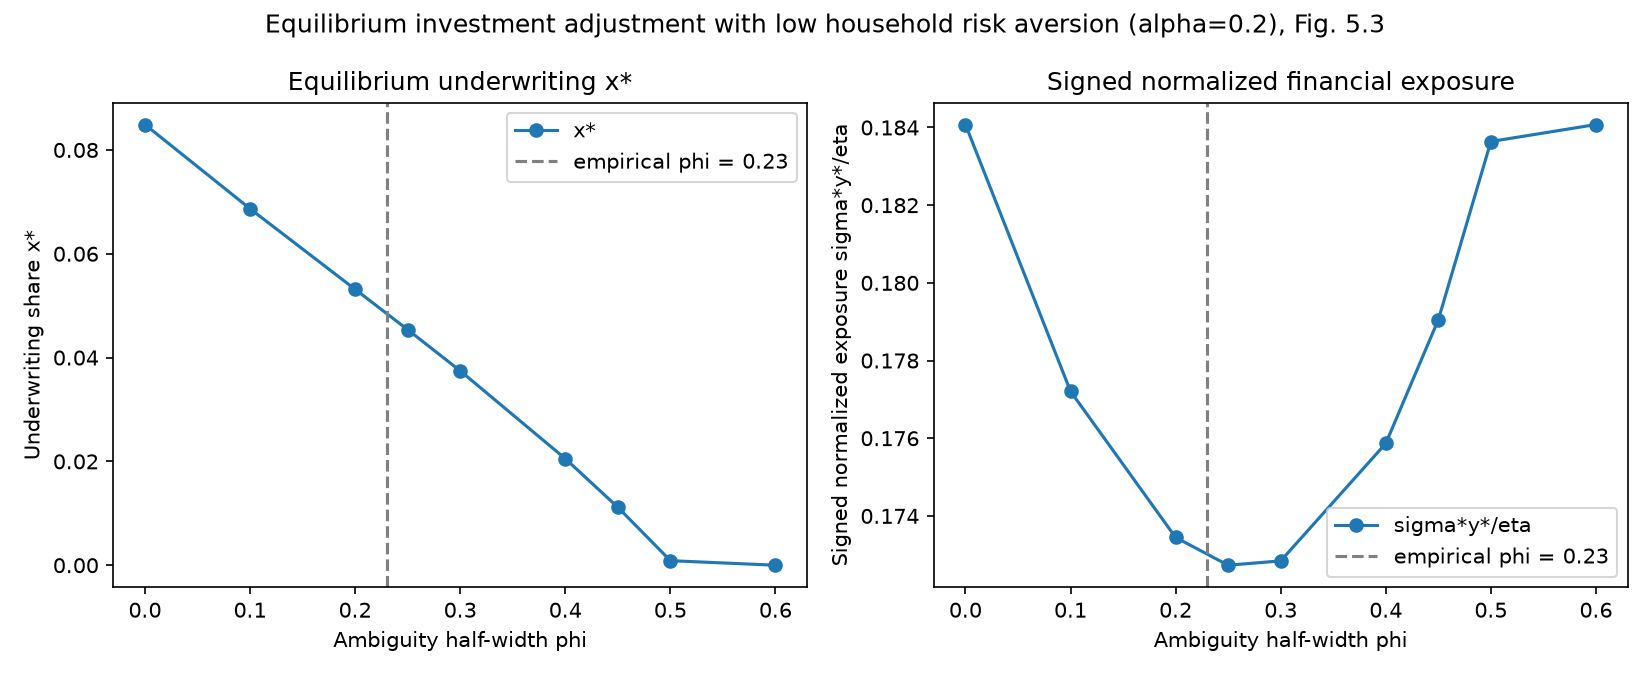

Values plotted in this chart, from the file beside it:
phi, x, signed_normalized_exposure, joint_exposure, regime
0.0, 0.0849, 0.1841, 0.01563, interior_positive_investment
0.1, 0.06868, 0.1772, 0.01217, interior_positive_investment
0.2, 0.05315, 0.1734, 0.009219, interior_positive_investment
0.25, 0.04538, 0.1727, 0.007839, interior_positive_investment
0.3, 0.03745, 0.1728, 0.006473, interior_positive_investment
0.4, 0.02052, 0.1759, 0.003609, interior_positive_investment
0.45, 0.01117, 0.1791, 0.001999, interior_positive_investment
0.5, 0.0008737, 0.1836, 0.0001604, interior_positive_investment
0.6, 0.0, 0.1841, 0.0, zero_underwriting
